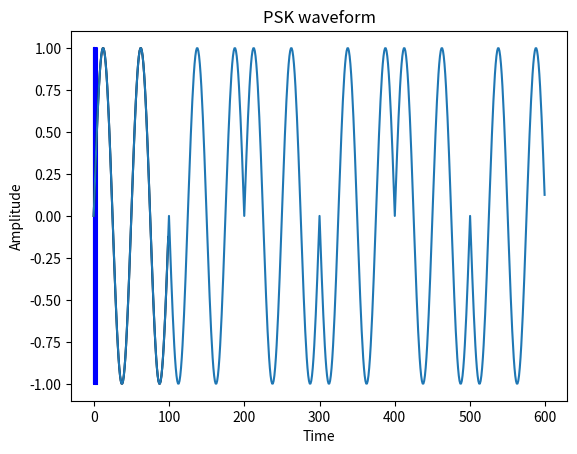

Python code for this plot:
# -*- coding: utf-8 -*-
"""
Binary PSK
"""

from numpy import arange,linspace,cos,pi,sin
import matplotlib.pyplot as plt
import math

X=[]
x=[1,0,1,0,1,0]
for i in range(len(x)):
    if x[i] == 1:
        X.append(1)
    elif x[i] == 0:
        X.append(-1)
        

t=arange(0,1,0.01)
phi=[]
for i in range (len(t)):
    phi.append(sin(2*pi*2*t[i]))

op=[]
for i in range(len(X)):
    for j in range(len(phi)):
        op.append(X[i]*phi[j])

plt.plot(X,'b',drawstyle='steps-pre')
plt.title('input')
plt.xlabel('time')
plt.ylabel('Amplitude')
plt.show()

plt.plot(phi,'k')
plt.title('sinusoidal wave')
plt.xlabel('time')
plt.ylabel('Amplitude')
plt.show()

plt.plot(op)
plt.title('PSK waveform')
plt.xlabel('Time')
plt.ylabel('Amplitude')
plt.show()